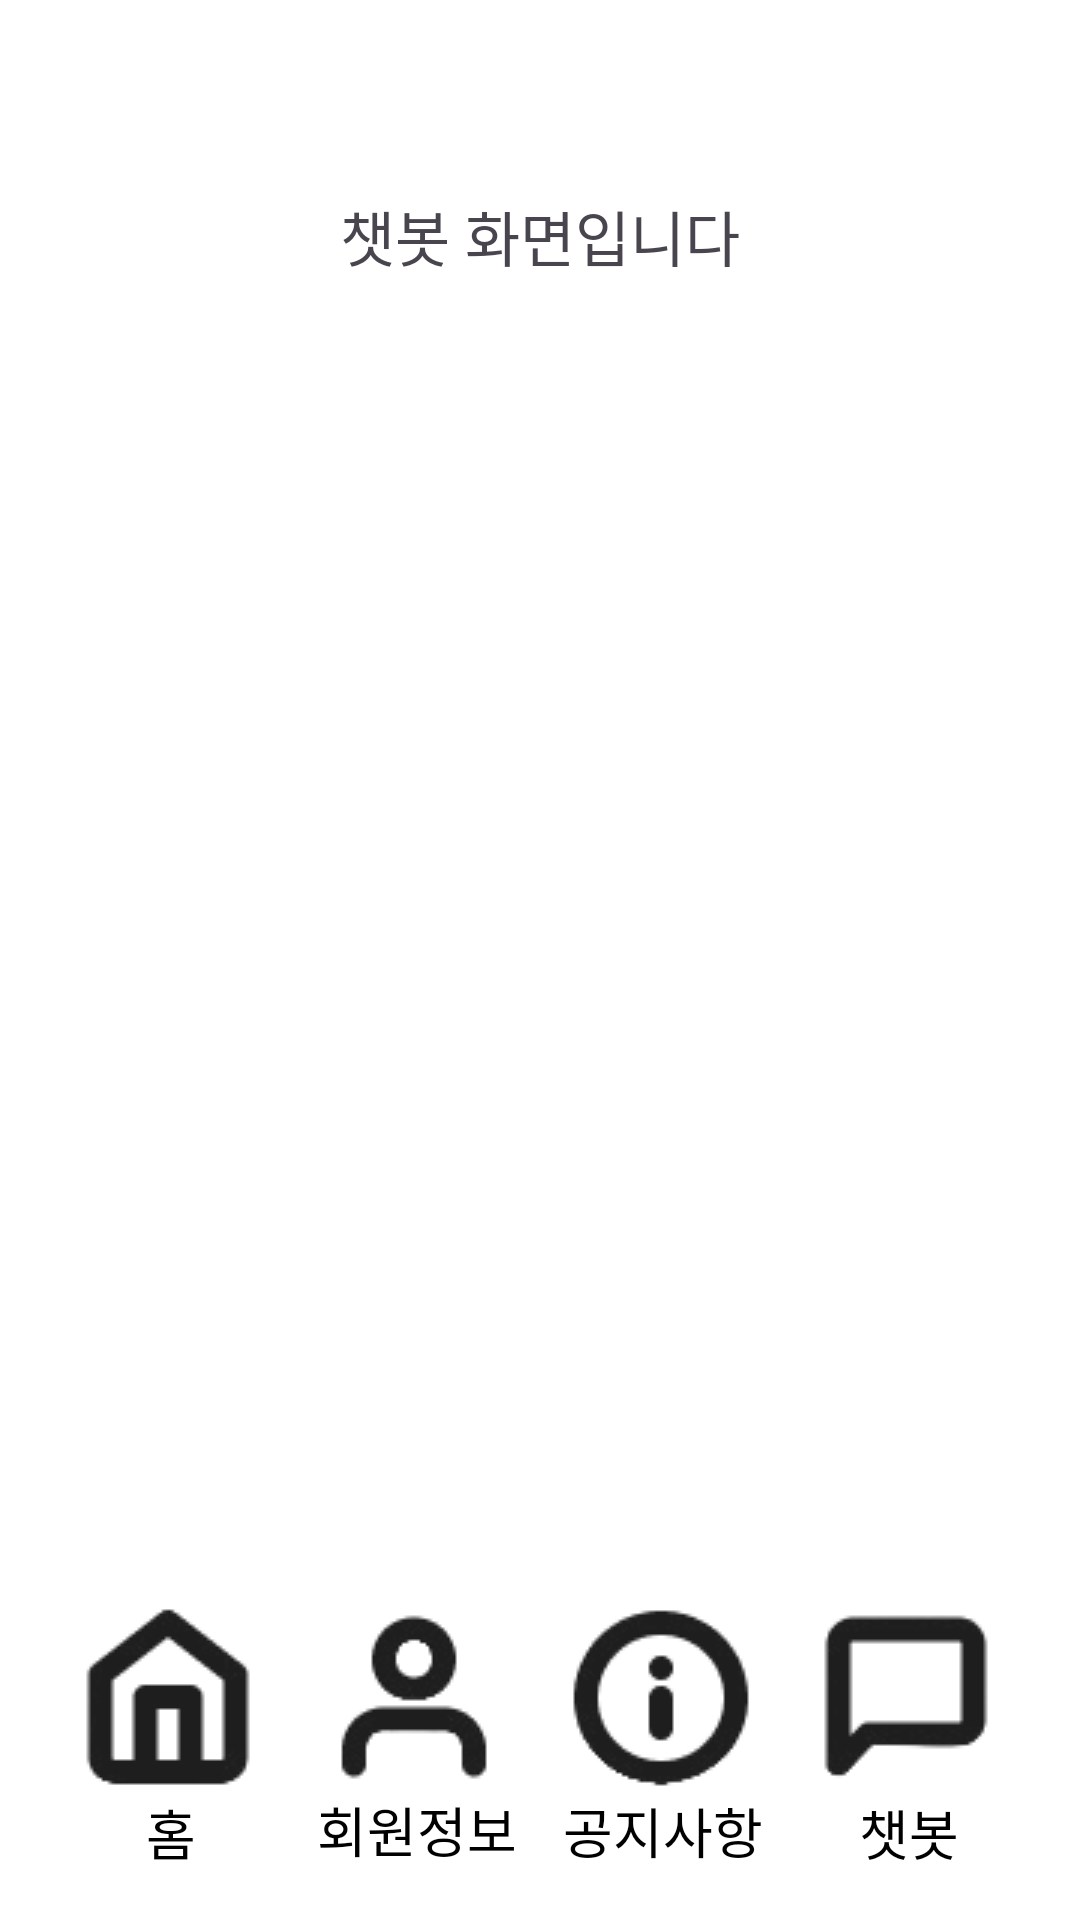

Here is an Android app screen rendered from its layout file. Give the layout XML and the strings, colors and styles it references.
<!-- AndroidManifest.xml: application theme Theme.My_0910 -->
<!-- res/layout/activity_chatbot.xml -->
<?xml version="1.0" encoding="utf-8"?>
<LinearLayout xmlns:android="http://schemas.android.com/apk/res/android"
    android:layout_width="match_parent"
    android:layout_height="match_parent"
    android:orientation="vertical"
    android:background="@color/white">

    
    <androidx.appcompat.widget.Toolbar
        android:id="@+id/toolbar"
        android:layout_width="match_parent"
        android:layout_height="wrap_content"
        android:background="@color/white"
        android:title="챗봇"
        android:titleTextColor="#000000" />

    
    <TextView
        android:id="@+id/chatbotText"
        android:layout_width="wrap_content"
        android:layout_height="wrap_content"
        android:text="챗봇 화면입니다"
        android:textSize="20sp"
        android:layout_gravity="center"
        android:layout_weight="1" /> 

    
    <LinearLayout
        android:layout_width="match_parent"
        android:layout_height="wrap_content"
        android:orientation="horizontal"
        android:gravity="center"
        android:padding="16dp"
        android:weightSum="4"
        android:layout_alignParentBottom="true"> 

        <Button
            android:id="@+id/homeButton"
            android:layout_width="0dp"
            android:layout_height="wrap_content"
            android:text="홈"
            android:textSize="18dp"
            android:textColor="#000000"
            android:layout_weight="1"
            android:background="?android:attr/selectableItemBackground"
            android:drawableTop="@drawable/home_2"/>

        <Button
            android:id="@+id/memberButton"
            android:layout_width="0dp"
            android:layout_height="wrap_content"
            android:text="회원정보"
            android:textSize="18dp"
            android:textColor="#000000"
            android:layout_weight="1"
            android:background="?android:attr/selectableItemBackground"
            android:drawableTop="@drawable/user_2"/>

        <Button
            android:id="@+id/noticeButton"
            android:layout_width="0dp"
            android:layout_height="wrap_content"
            android:text="공지사항"
            android:textSize="18dp"
            android:textColor="#000000"
            android:layout_weight="1"
            android:background="?android:attr/selectableItemBackground"
            android:drawableTop="@drawable/info_2"/>

        <Button
            android:id="@+id/chatbotButton"
            android:layout_width="0dp"
            android:layout_height="wrap_content"
            android:text="챗봇"
            android:textSize="18dp"
            android:textColor="#000000"
            android:layout_weight="1"
            android:background="?android:attr/selectableItemBackground"
            android:drawableTop="@drawable/chatbot_5"/>
    </LinearLayout>

</LinearLayout>
<!-- resources referenced by this layout -->
<resources>
  <!-- drawable chatbot_5: png bitmap (drawable, 1800 bytes) -->
  <!-- drawable home_2: png bitmap (drawable, 2066 bytes) -->
  <!-- drawable info_2: png bitmap (drawable, 2821 bytes) -->
  <!-- drawable user_2: png bitmap (drawable, 2771 bytes) -->
  <style name="Theme.My_0910" parent="Base.Theme.My_0910" />
  <style name="Base.Theme.My_0910" parent="Theme.Material3.DayNight.NoActionBar">
          
          
      </style>
  <!-- not gathered from this repository: default colours our renderer supplied (Android Studio template values) -->
  <color name="white">#FFFFFFFF</color>
</resources>
